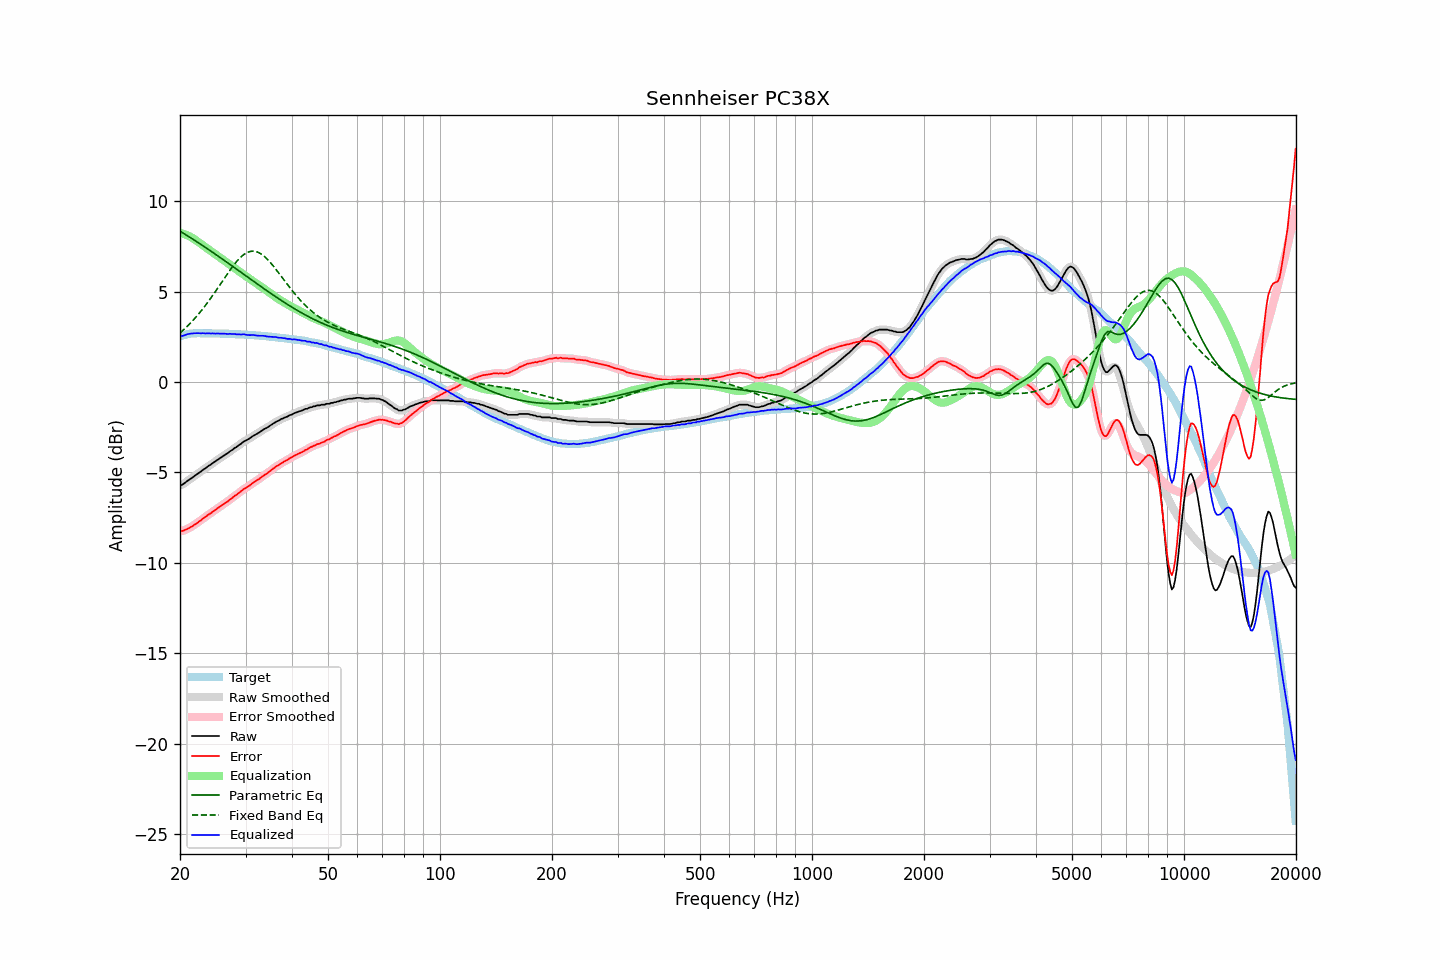

Data behind this chart, as committed beside it:
frequency, raw, error, smoothed, error_smoothed, equalization, parametric_eq, fixed_band_eq, equalized_raw, equalized_smoothed, target
20.00, -5.70, -8.22, -5.71, -8.23, 8.25, 8.34, 2.71, 2.55, 2.54, 2.52
20.20, -5.69, -8.24, -5.68, -8.23, 8.23, 8.29, 2.79, 2.54, 2.55, 2.55
20.40, -5.64, -8.22, -5.63, -8.21, 8.20, 8.23, 2.87, 2.56, 2.57, 2.58
20.61, -5.57, -8.17, -5.58, -8.19, 8.17, 8.18, 2.95, 2.60, 2.59, 2.60
20.81, -5.51, -8.14, -5.51, -8.14, 8.14, 8.12, 3.04, 2.62, 2.62, 2.63
21.02, -5.44, -8.10, -5.44, -8.10, 8.10, 8.07, 3.13, 2.65, 2.65, 2.66
21.23, -5.38, -8.05, -5.38, -8.06, 8.05, 8.01, 3.21, 2.67, 2.67, 2.67
21.44, -5.32, -8.00, -5.32, -8.00, 8.01, 7.96, 3.31, 2.68, 2.68, 2.68
21.66, -5.26, -7.95, -5.26, -7.95, 7.95, 7.90, 3.40, 2.69, 2.69, 2.69
21.87, -5.19, -7.88, -5.20, -7.89, 7.89, 7.84, 3.50, 2.70, 2.70, 2.69
22.09, -5.13, -7.83, -5.13, -7.83, 7.83, 7.78, 3.60, 2.70, 2.70, 2.70
22.31, -5.07, -7.77, -5.07, -7.77, 7.77, 7.73, 3.70, 2.70, 2.70, 2.70
22.54, -5.00, -7.70, -5.01, -7.71, 7.71, 7.67, 3.81, 2.70, 2.70, 2.70
22.76, -4.95, -7.65, -4.94, -7.64, 7.64, 7.61, 3.92, 2.69, 2.70, 2.70
22.99, -4.87, -7.56, -4.88, -7.57, 7.58, 7.55, 4.03, 2.70, 2.70, 2.69
23.22, -4.81, -7.50, -4.82, -7.51, 7.51, 7.49, 4.14, 2.70, 2.69, 2.69
23.45, -4.76, -7.45, -4.75, -7.44, 7.45, 7.43, 4.26, 2.68, 2.70, 2.69
23.69, -4.68, -7.37, -4.69, -7.38, 7.38, 7.37, 4.38, 2.70, 2.69, 2.69
23.92, -4.62, -7.31, -4.63, -7.32, 7.32, 7.31, 4.50, 2.70, 2.69, 2.69
24.16, -4.57, -7.26, -4.56, -7.25, 7.25, 7.25, 4.62, 2.68, 2.69, 2.69
24.40, -4.50, -7.19, -4.51, -7.19, 7.19, 7.19, 4.75, 2.69, 2.69, 2.69
24.65, -4.44, -7.12, -4.45, -7.13, 7.13, 7.13, 4.87, 2.69, 2.68, 2.68
24.89, -4.39, -7.07, -4.38, -7.07, 7.07, 7.07, 5.00, 2.68, 2.68, 2.68
25.14, -4.32, -7.00, -4.32, -7.01, 7.00, 7.01, 5.13, 2.68, 2.68, 2.68
25.39, -4.26, -6.94, -4.26, -6.94, 6.94, 6.95, 5.26, 2.68, 2.68, 2.68
25.65, -4.20, -6.88, -4.20, -6.88, 6.88, 6.88, 5.40, 2.68, 2.68, 2.68
25.91, -4.14, -6.81, -4.14, -6.82, 6.82, 6.82, 5.53, 2.68, 2.68, 2.67
26.16, -4.08, -6.75, -4.08, -6.75, 6.76, 6.76, 5.66, 2.68, 2.68, 2.67
26.43, -4.02, -6.69, -4.03, -6.70, 6.70, 6.70, 5.79, 2.67, 2.67, 2.67
26.69, -3.97, -6.64, -3.97, -6.64, 6.63, 6.63, 5.92, 2.66, 2.67, 2.67
26.96, -3.91, -6.58, -3.91, -6.58, 6.57, 6.57, 6.05, 2.66, 2.66, 2.67
27.23, -3.83, -6.49, -3.85, -6.51, 6.50, 6.51, 6.18, 2.67, 2.66, 2.66
27.50, -3.78, -6.44, -3.78, -6.44, 6.44, 6.45, 6.30, 2.66, 2.66, 2.66
27.77, -3.72, -6.37, -3.71, -6.37, 6.37, 6.38, 6.42, 2.65, 2.66, 2.65
28.05, -3.64, -6.29, -3.66, -6.30, 6.31, 6.32, 6.53, 2.66, 2.65, 2.65
28.33, -3.60, -6.24, -3.59, -6.24, 6.24, 6.25, 6.64, 2.63, 2.64, 2.64
28.62, -3.53, -6.17, -3.53, -6.17, 6.17, 6.19, 6.74, 2.63, 2.64, 2.64
28.90, -3.46, -6.10, -3.47, -6.11, 6.10, 6.13, 6.84, 2.64, 2.63, 2.64
29.19, -3.41, -6.04, -3.40, -6.03, 6.04, 6.06, 6.93, 2.63, 2.64, 2.63
29.48, -3.33, -5.96, -3.34, -5.97, 5.98, 6.00, 7.00, 2.64, 2.64, 2.63
29.78, -3.27, -5.89, -3.28, -5.90, 5.91, 5.94, 7.07, 2.64, 2.63, 2.62
30.08, -3.23, -5.85, -3.23, -5.85, 5.85, 5.87, 7.12, 2.62, 2.62, 2.62
30.38, -3.18, -5.79, -3.18, -5.80, 5.79, 5.81, 7.17, 2.60, 2.61, 2.61
30.68, -3.13, -5.74, -3.13, -5.74, 5.73, 5.75, 7.20, 2.59, 2.60, 2.61
30.99, -3.07, -5.67, -3.07, -5.67, 5.67, 5.68, 7.23, 2.59, 2.60, 2.60
31.30, -3.00, -5.59, -3.01, -5.61, 5.61, 5.62, 7.23, 2.61, 2.60, 2.59
31.61, -2.95, -5.54, -2.95, -5.54, 5.55, 5.55, 7.24, 2.60, 2.59, 2.59
31.93, -2.90, -5.48, -2.90, -5.48, 5.49, 5.49, 7.22, 2.58, 2.58, 2.58
32.24, -2.85, -5.42, -2.85, -5.43, 5.42, 5.43, 7.20, 2.57, 2.57, 2.57
32.57, -2.80, -5.37, -2.80, -5.37, 5.36, 5.36, 7.16, 2.56, 2.56, 2.57
32.89, -2.74, -5.30, -2.74, -5.30, 5.30, 5.30, 7.11, 2.56, 2.56, 2.56
33.22, -2.68, -5.23, -2.68, -5.24, 5.24, 5.24, 7.05, 2.56, 2.56, 2.55
33.55, -2.62, -5.17, -2.63, -5.17, 5.18, 5.18, 6.98, 2.56, 2.55, 2.55
33.89, -2.57, -5.11, -2.58, -5.12, 5.12, 5.11, 6.90, 2.54, 2.54, 2.54
34.23, -2.53, -5.06, -2.53, -5.06, 5.05, 5.05, 6.82, 2.52, 2.53, 2.53
34.57, -2.47, -4.99, -2.47, -4.99, 4.99, 4.99, 6.73, 2.51, 2.51, 2.52
34.92, -2.41, -4.92, -2.41, -4.92, 4.92, 4.93, 6.63, 2.51, 2.51, 2.51
35.27, -2.35, -4.85, -2.35, -4.85, 4.86, 4.87, 6.53, 2.50, 2.50, 2.50
35.62, -2.29, -4.78, -2.29, -4.78, 4.79, 4.81, 6.42, 2.50, 2.50, 2.49
35.97, -2.24, -4.72, -2.24, -4.72, 4.73, 4.75, 6.31, 2.48, 2.49, 2.48
... 635 more rows
